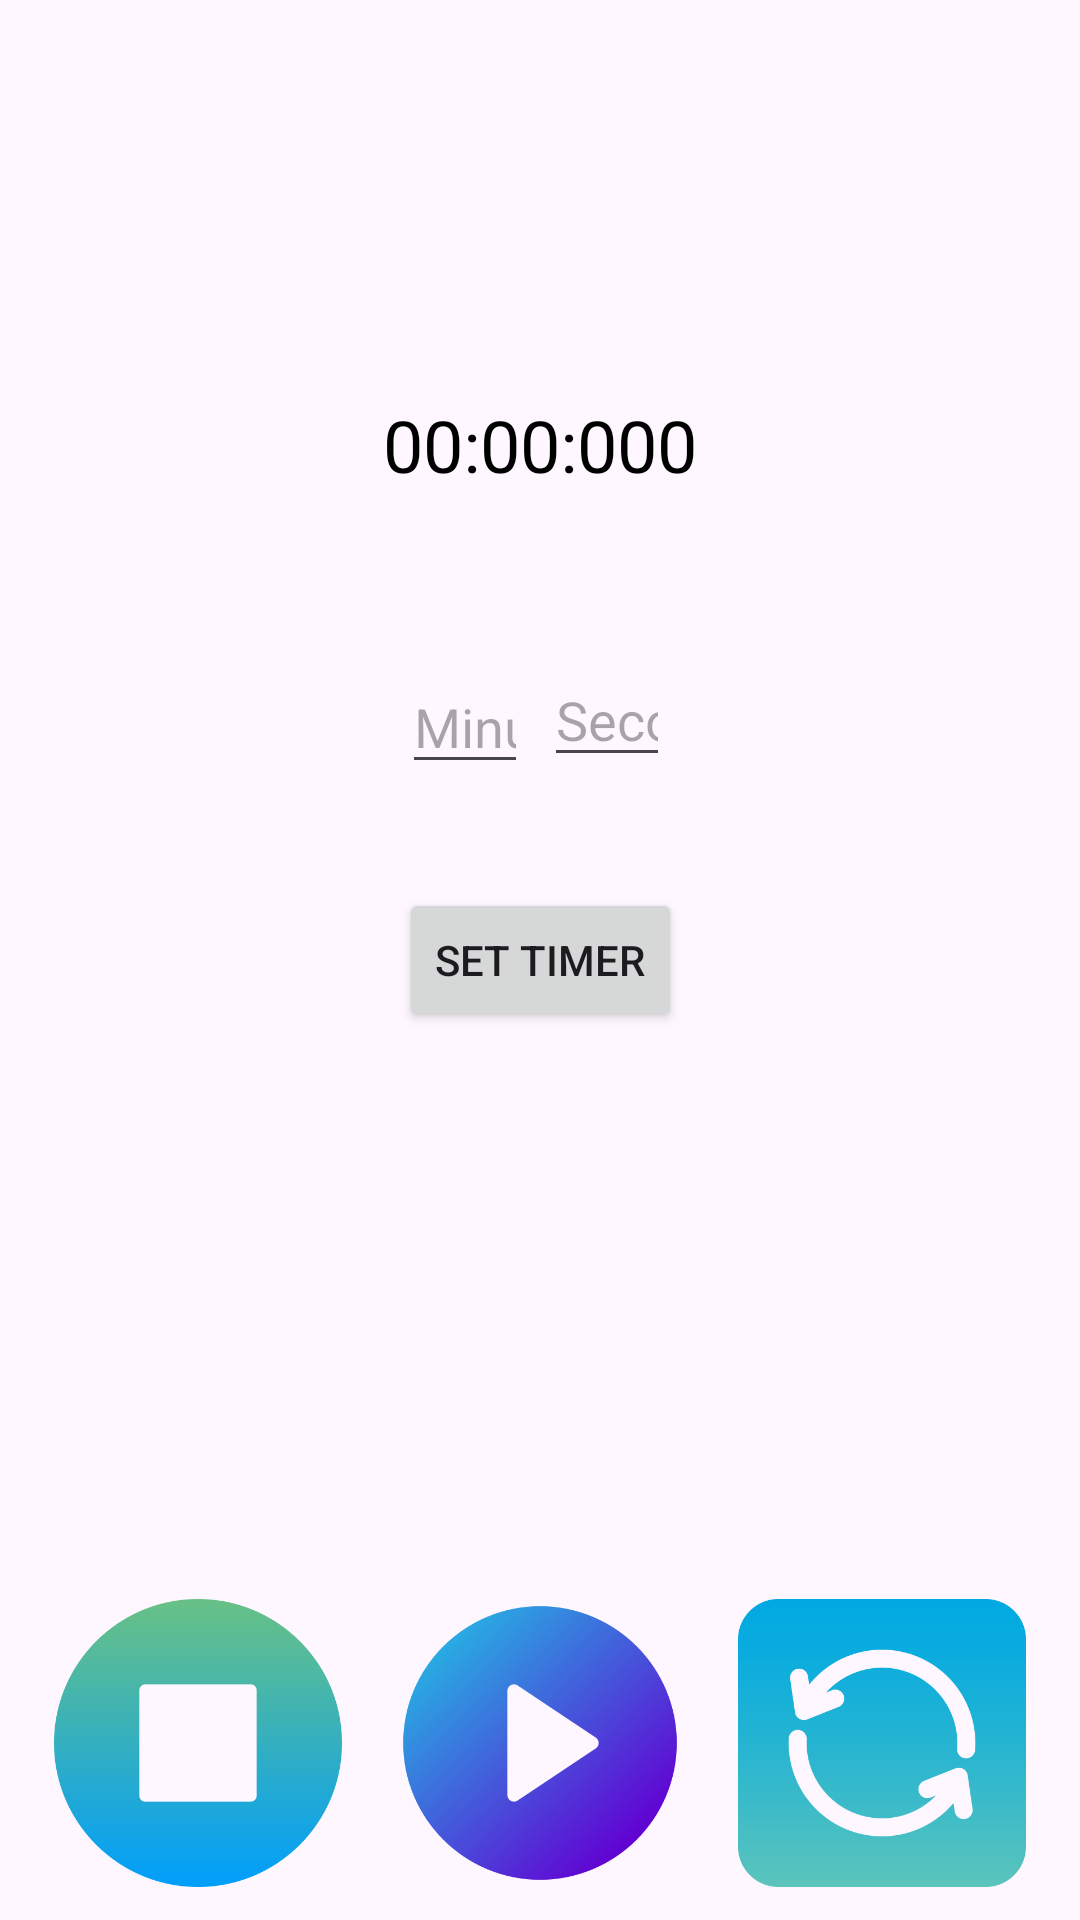

This screen was rendered from an Android layout file. Write that file and the resources it references.
<!-- AndroidManifest.xml: application theme Theme.MyApplicationLabExam3 -->
<!-- res/layout/activity_timer2.xml -->
<?xml version="1.0" encoding="utf-8"?>
<androidx.constraintlayout.widget.ConstraintLayout xmlns:android="http://schemas.android.com/apk/res/android"
    xmlns:app="http://schemas.android.com/apk/res-auto"
    xmlns:tools="http://schemas.android.com/tools"
    android:id="@+id/main"
    android:layout_width="match_parent"
    android:layout_height="match_parent"
    tools:context=".Timer">


    <ImageView
        android:id="@+id/stop"
        android:layout_width="96dp"
        android:layout_height="118dp"
        app:layout_constraintBottom_toBottomOf="parent"
        app:layout_constraintStart_toStartOf="parent"
        app:layout_constraintEnd_toStartOf="@id/start"
        app:srcCompat="@drawable/img" />

    <ImageView
        android:id="@+id/start"
        android:layout_width="96dp"
        android:layout_height="118dp"
        app:layout_constraintBottom_toBottomOf="parent"
        app:layout_constraintStart_toEndOf="@id/stop"
        app:layout_constraintEnd_toStartOf="@id/reset"
        app:srcCompat="@drawable/img_1" />

    <ImageView
        android:id="@+id/reset"
        android:layout_width="96dp"
        android:layout_height="118dp"
        app:layout_constraintBottom_toBottomOf="parent"
        app:layout_constraintStart_toEndOf="@id/start"
        app:layout_constraintEnd_toEndOf="parent"
        app:srcCompat="@drawable/img_2" />


    <EditText
        android:id="@+id/editMinutes"
        android:layout_width="wrap_content"
        android:layout_height="wrap_content"
        android:layout_margin="8dp"
        android:ems="2"
        android:hint="@string/minutes"
        android:inputType="number"
        app:layout_constraintBottom_toBottomOf="parent"
        app:layout_constraintEnd_toEndOf="parent"
        app:layout_constraintHorizontal_bias="0.417"
        app:layout_constraintStart_toStartOf="parent"
        app:layout_constraintTop_toTopOf="parent"
        app:layout_constraintVertical_bias="0.364"
        tools:ignore="MissingConstraints" />

    <TextView
        android:id="@+id/textView"
        android:layout_width="wrap_content"
        android:layout_height="wrap_content"
        android:layout_margin="8dp"
        android:text="@string/_00_00_000"
        android:textSize="24sp"
        android:textColor="@android:color/black"
        app:layout_constraintTop_toTopOf="parent"
        app:layout_constraintBottom_toTopOf="@id/setButton"
        app:layout_constraintStart_toStartOf="parent"
        app:layout_constraintEnd_toEndOf="parent"
        tools:ignore="MissingConstraints"
        tools:layout_editor_absoluteX="190dp"
        tools:layout_editor_absoluteY="247dp" />

    <EditText
        android:id="@+id/editSeconds"
        android:layout_width="wrap_content"
        android:layout_height="wrap_content"
        android:layout_margin="8dp"
        android:ems="2"
        android:hint="@string/seconds"
        android:inputType="number"
        app:layout_constraintBottom_toBottomOf="parent"
        app:layout_constraintEnd_toEndOf="parent"
        app:layout_constraintHorizontal_bias="0.574"
        app:layout_constraintStart_toStartOf="parent"
        app:layout_constraintTop_toTopOf="parent"
        app:layout_constraintVertical_bias="0.36"
        tools:ignore="MissingConstraints" />

    <Button
        android:id="@+id/setButton"
        android:layout_width="wrap_content"
        android:layout_height="wrap_content"
        android:layout_margin="8dp"
        android:text="@string/set_timer"
        app:layout_constraintBottom_toBottomOf="parent"
        app:layout_constraintEnd_toEndOf="parent"
        app:layout_constraintStart_toStartOf="parent"
        app:layout_constraintTop_toTopOf="parent"
        tools:ignore="MissingConstraints" />

    <ImageView
        android:id="@+id/imageView6"
        android:layout_width="239dp"
        android:layout_height="354dp"
        app:layout_constraintBottom_toBottomOf="parent"
        app:layout_constraintEnd_toEndOf="parent"
        app:layout_constraintHorizontal_bias="0.007"
        app:layout_constraintStart_toStartOf="parent"
        app:layout_constraintTop_toTopOf="parent"
        app:layout_constraintVertical_bias="0.032"
        app:srcCompat="@drawable/back2" />

    <ImageView
        android:id="@+id/imageView"
        android:layout_width="410dp"
        android:layout_height="232dp"
        app:layout_constraintBottom_toBottomOf="parent"
        app:layout_constraintEnd_toEndOf="parent"
        app:layout_constraintHorizontal_bias="1.0"
        app:layout_constraintStart_toStartOf="parent"
        app:layout_constraintTop_toTopOf="parent"
        app:layout_constraintVertical_bias="0.007"
        app:srcCompat="@drawable/top_login" />


</androidx.constraintlayout.widget.ConstraintLayout>
<!-- resources referenced by this layout -->
<resources>
  <!-- drawable img: png bitmap (drawable, 13920 bytes) -->
  <!-- drawable img_1: png bitmap (drawable, 21560 bytes) -->
  <!-- drawable img_2: png bitmap (drawable, 18047 bytes) -->
  <string name="_00_00_000">00:00:000</string>
  <string name="minutes">Minutes</string>
  <string name="seconds">Seconds</string>
  <string name="set_timer">Set Timer</string>
  <style name="Theme.MyApplicationLabExam3" parent="Base.Theme.MyApplicationLabExam3" />
  <style name="Base.Theme.MyApplicationLabExam3" parent="Theme.Material3.DayNight.NoActionBar">
          
          
      </style>
</resources>
